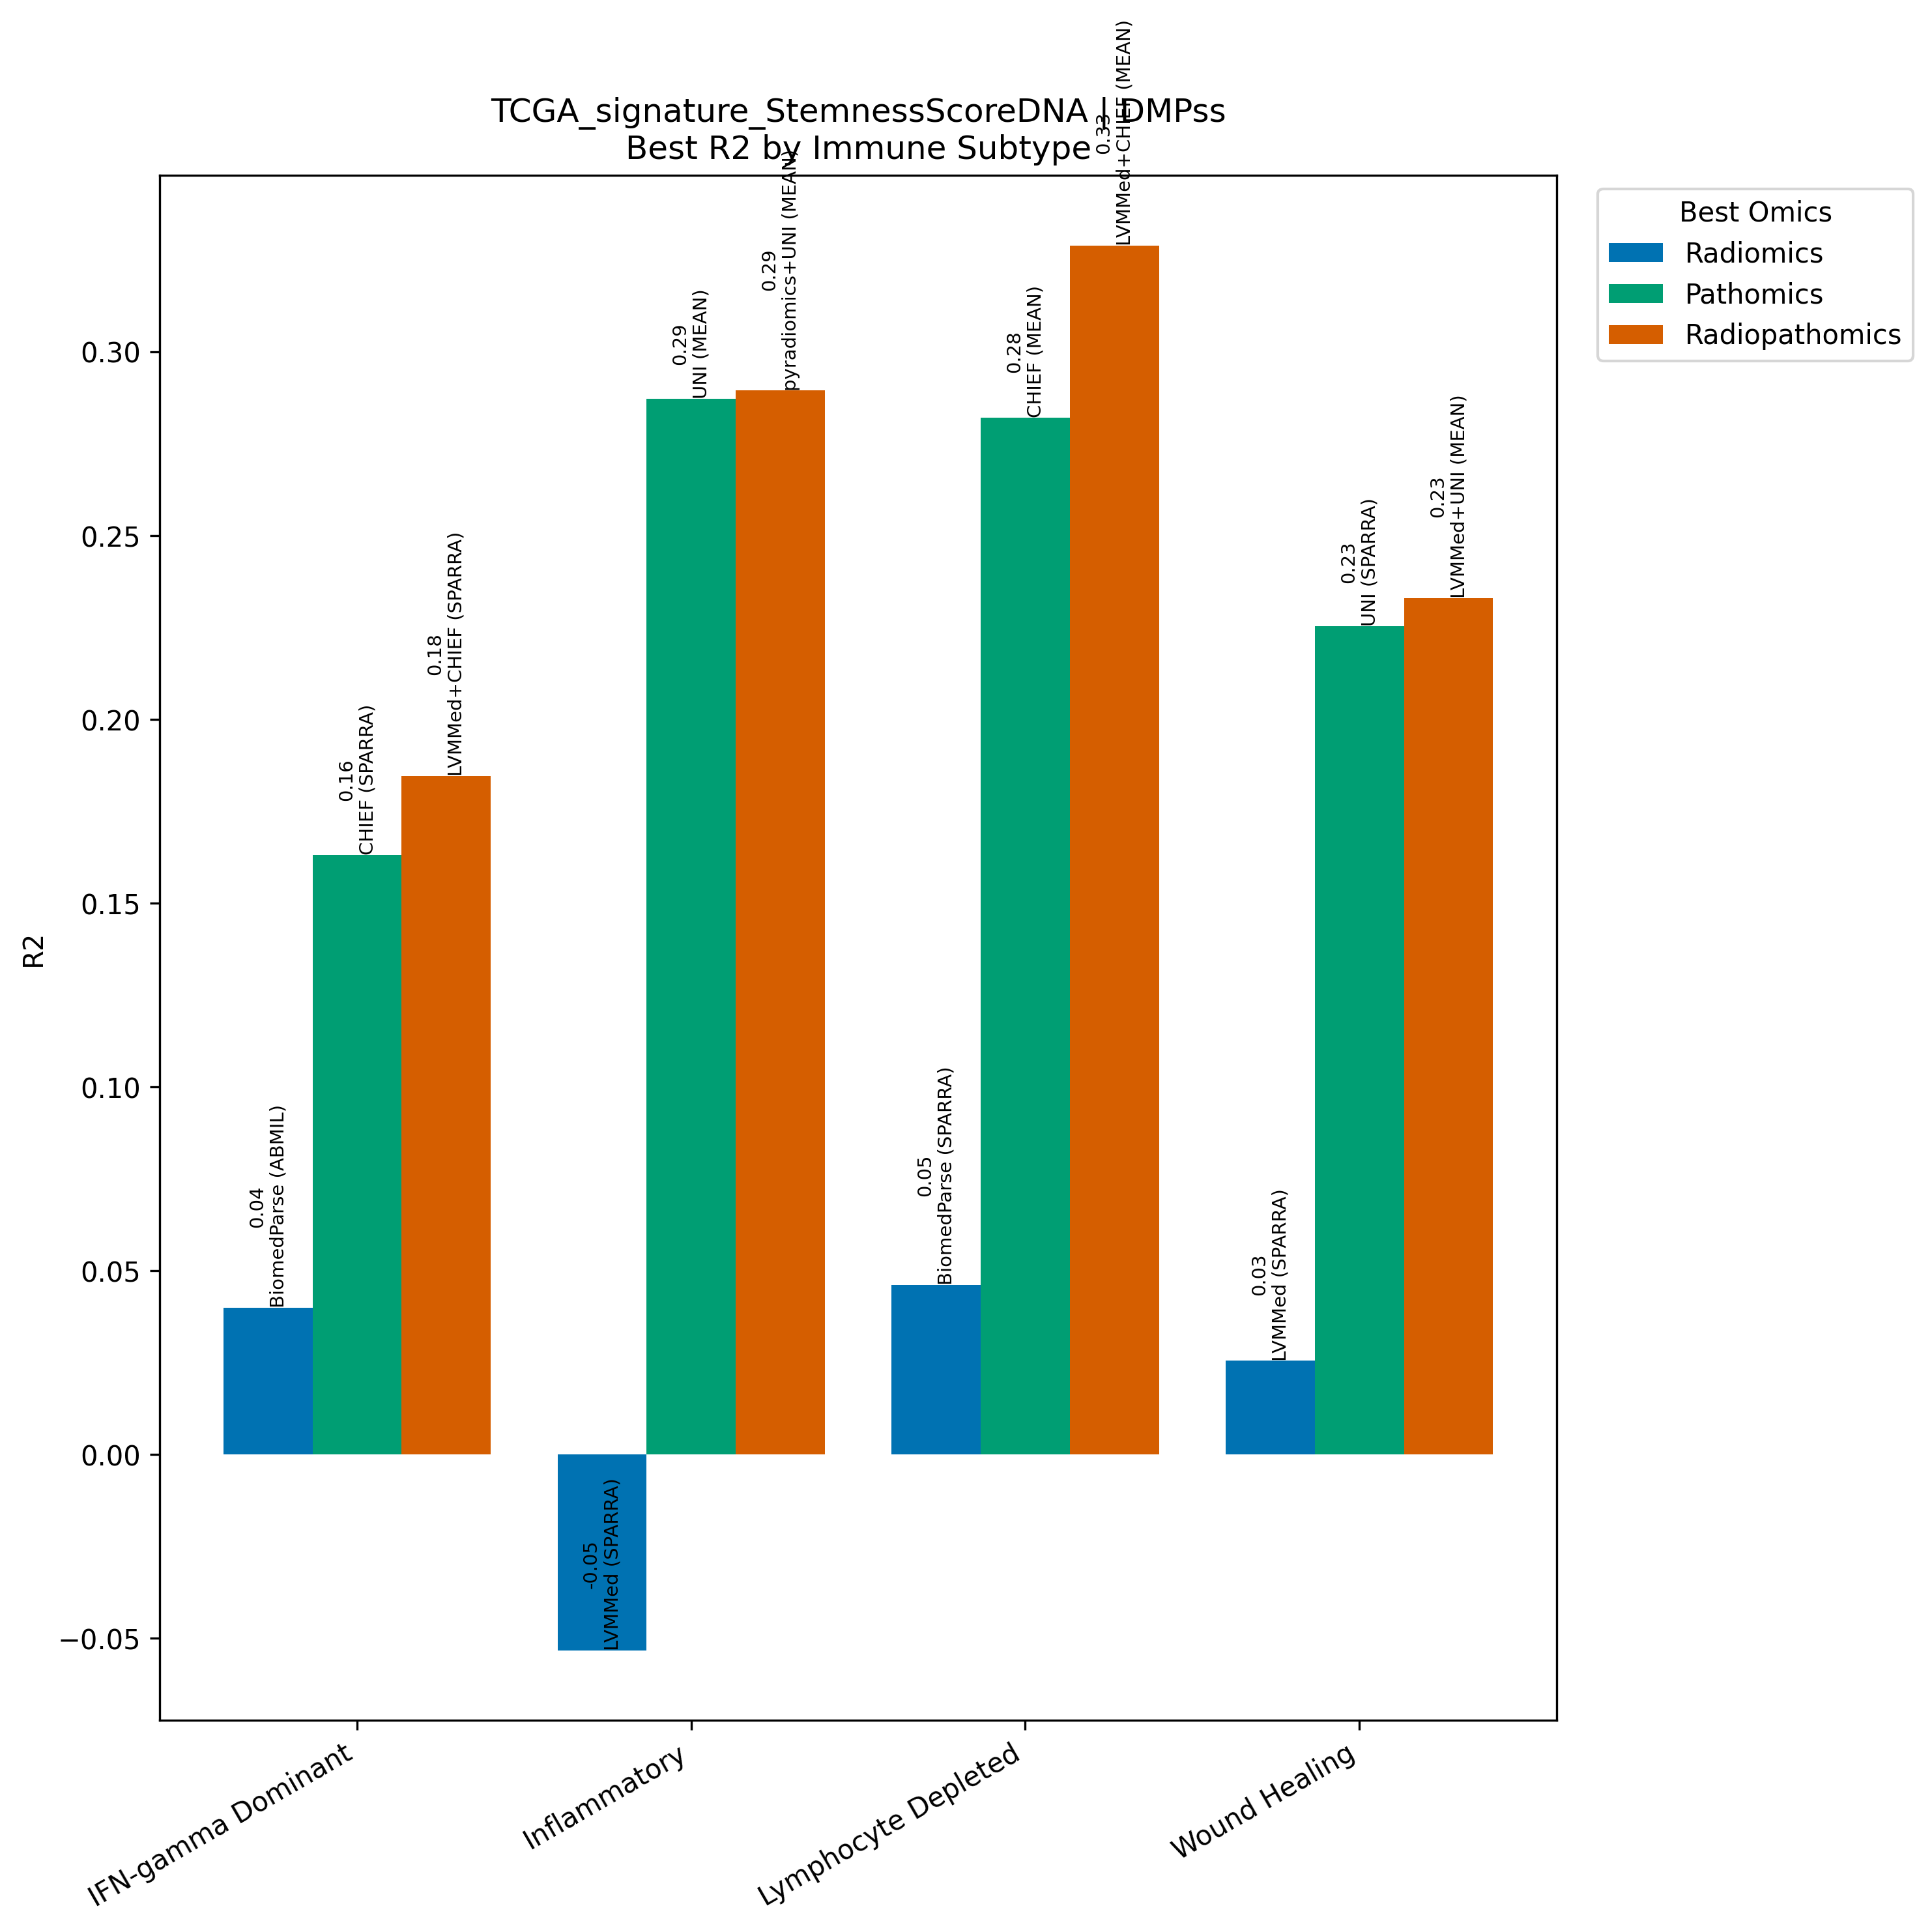

The table this chart was drawn from, first rows:
Model, Omics, Subtype, R2, N
BiomedParse (ABMIL), Radiomics, IFN-gamma Dominant, 0.03994, 213
CHIEF (SPARRA), Pathomics, IFN-gamma Dominant, 0.1632, 213
LVMMed+CHIEF (SPARRA), Radiopathomics, IFN-gamma Dominant, 0.1847, 213
LVMMed (SPARRA), Radiomics, Inflammatory, -0.0532, 216
UNI (MEAN), Pathomics, Inflammatory, 0.2872, 216
pyradiomics+UNI (MEAN), Radiopathomics, Inflammatory, 0.2895, 216
BiomedParse (SPARRA), Radiomics, Lymphocyte Depleted, 0.04623, 75
CHIEF (MEAN), Pathomics, Lymphocyte Depleted, 0.2822, 75
LVMMed+CHIEF (MEAN), Radiopathomics, Lymphocyte Depleted, 0.329, 75
LVMMed (SPARRA), Radiomics, Wound Healing, 0.02555, 181
UNI (SPARRA), Pathomics, Wound Healing, 0.2254, 181
LVMMed+UNI (MEAN), Radiopathomics, Wound Healing, 0.233, 181
